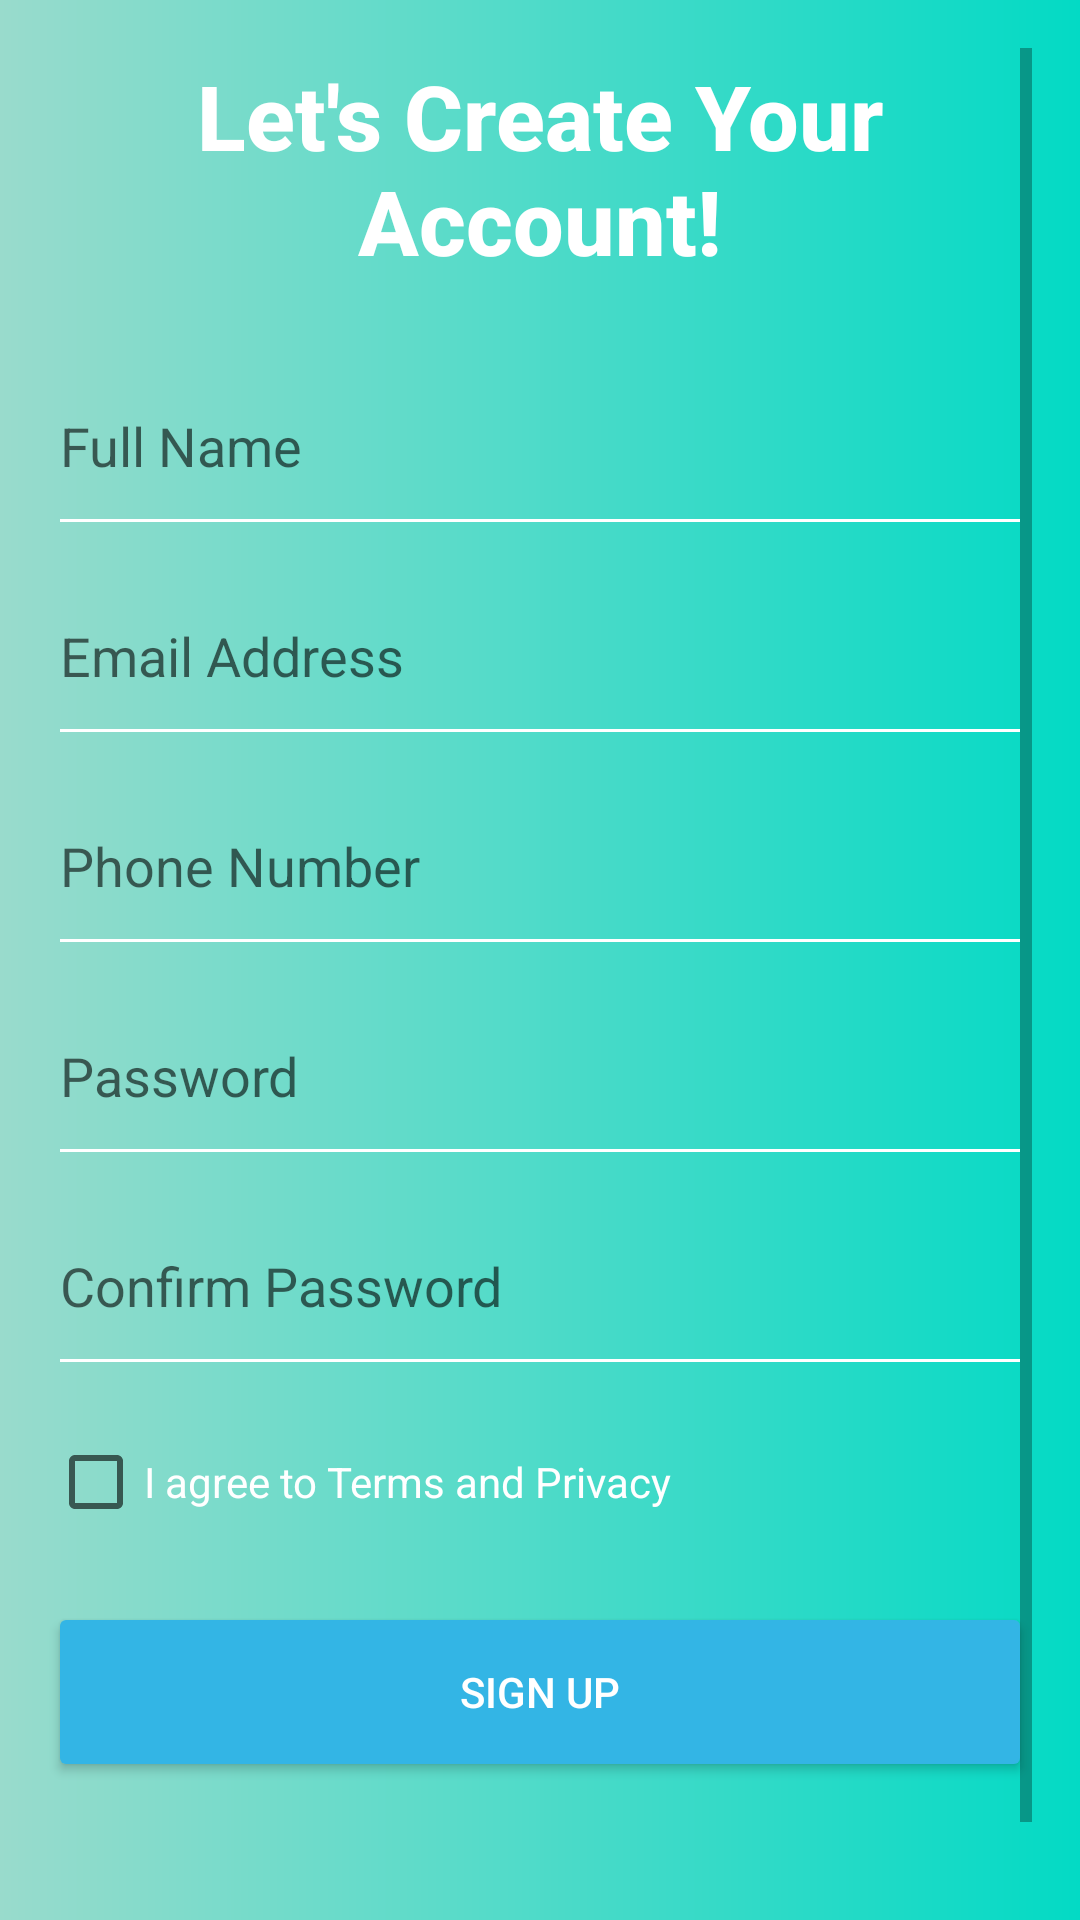

Produce the Android XML layout that renders to this screen, including the resource entries it uses.
<!-- AndroidManifest.xml: application theme Theme.AppCompat.Light -->
<!-- res/layout/activity_signup.xml -->
<?xml version="1.0" encoding="utf-8"?>

<ScrollView xmlns:android="http://schemas.android.com/apk/res/android"
    android:layout_width="match_parent"
    android:layout_height="match_parent"
    android:padding="16dp"
    android:background="@drawable/gradient">

    <LinearLayout
        android:layout_width="match_parent"
        android:layout_height="wrap_content"
        android:orientation="vertical">

        <TextView
            android:layout_width="match_parent"
            android:layout_height="80dp"
            android:text="Let's Create Your Account!"
            android:fontFamily="sans-serif-medium"
            android:textSize="30sp"
            android:textStyle="bold"
            android:gravity="center"
            android:textColor="@android:color/white"
            android:layout_marginBottom="16dp" />

        <EditText
            android:id="@+id/fullName"
            android:layout_width="match_parent"
            android:layout_height="70dp"
            android:hint="Full Name"
            android:inputType="textPersonName"
            android:backgroundTint="@android:color/white" />

        <EditText
            android:id="@+id/emailAddress"
            android:layout_width="match_parent"
            android:layout_height="70dp"
            android:hint="Email Address"
            android:inputType="textEmailAddress"
            android:backgroundTint="@android:color/white" />

        <EditText
            android:id="@+id/phoneNumber"
            android:layout_width="match_parent"
            android:layout_height="70dp"
            android:hint="Phone Number"
            android:inputType="phone"
            android:backgroundTint="@android:color/white" />

        <EditText
            android:id="@+id/password"
            android:layout_width="match_parent"
            android:layout_height="70dp"
            android:hint="Password"
            android:inputType="textPassword"
            android:backgroundTint="@android:color/white" />

        <EditText
            android:id="@+id/confirmPassword"
            android:layout_width="match_parent"
            android:layout_height="70dp"
            android:hint="Confirm Password"
            android:inputType="textPassword"
            android:backgroundTint="@android:color/white" />

        <CheckBox
            android:id="@+id/agreeTermsCheckbox"
            android:layout_width="wrap_content"
            android:layout_height="48dp"
            android:text="I agree to Terms and Privacy"
            android:textColor="@android:color/white"
            android:layout_marginTop="8dp" />

        <Button
            android:id="@+id/signupButton"
            android:layout_width="match_parent"
            android:layout_height="60dp"
            android:text="Sign Up"
            android:textColor="@android:color/white"
            android:backgroundTint="@android:color/holo_blue_light"
            android:layout_marginTop="16dp" />

        <TextView
            android:id="@+id/signInLink"
            android:layout_width="wrap_content"
            android:layout_height="48dp"
            android:text="Already have an account? Sign in"
            android:textColor="@android:color/holo_red_dark"
            android:layout_marginTop="16dp"
            android:gravity="center"
            android:layout_gravity="center"
            android:clickable="true"
            android:focusable="true" />
    </LinearLayout>
</ScrollView>
<!-- resources referenced by this layout -->
<resources>
  <!-- drawable gradient (drawable) -->
  <?xml version="1.0" encoding="utf-8"?>
  
  <shape xmlns:android="http://schemas.android.com/apk/res/android">
  
      <gradient
          android:type="linear"
          android:startColor="@color/lighter_green"
          android:endColor="@color/teal_200">
      </gradient>
  
  </shape>
  <color name="lighter_green">#99dbcc</color>
  <color name="teal_200">#FF03DAC5</color>
</resources>
